Run: headless pygame with SDL's dummy video driver; simulated clock (each Clock.tick advances the game by its frame time, no real sleeping); random seed 0; keys injected as events and as key.get_pressed() state; mouse plan: one left click at the window centre at the start of phase 2, then a move to the lower-right quarter at the start of phase 3.
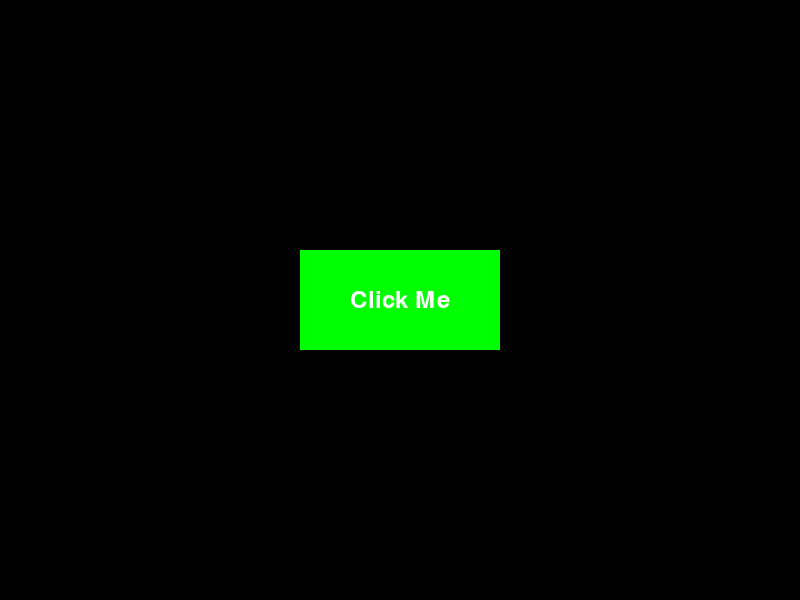
Frame 1 of 4 · flips 1–60 · no input
Frame 2 of 4 · flips 61–180 · clicked the window centre · tapped SPACE, RETURN · held RIGHT (→), D · screen unchanged from frame 1, image omitted
Frame 3 of 4 · flips 181–300 · moved the mouse to the lower-right quarter · held DOWN (↓), S · screen unchanged from frame 2, image omitted
Frame 4 of 4 · flips 301–420 · held LEFT (←), A, UP (↑), W · screen unchanged from frame 3, image omitted

The pygame program that drew these frames:

import pygame

# Initialize Pygame
pygame.init()

# Set the width and height of the screen (adjust according to your needs)
width = 800
height = 600
screen = pygame.display.set_mode((width, height))
pygame.display.set_caption("Button Example")

# Define some colors
BLACK = (0, 0, 0)
WHITE = (255, 255, 255)
RED = (255, 0, 0)
GREEN = (0, 255, 0)


# Define the button class
class Button:
    def __init__(self, x, y, width, height, color, text):
        self.rect = pygame.Rect(x, y, width, height)
        self.color = color
        self.text = text

    def draw(self):
        pygame.draw.rect(screen, self.color, self.rect)
        font = pygame.font.Font(None, 36)
        text = font.render(self.text, True, WHITE)
        text_rect = text.get_rect(center=self.rect.center)
        screen.blit(text, text_rect)


# Create a button object
button = Button(300, 250, 200, 100, GREEN, "Click Me")

# Game loop
running = True
while running:
    for event in pygame.event.get():
        if event.type == pygame.QUIT:
            running = False

        # Check if the button is clicked
        if event.type == pygame.MOUSEBUTTONDOWN:
            if button.rect.collidepoint(event.pos):
                print("Button Clicked!")

    # Clear the screen
    screen.fill(BLACK)

    # Draw the button
    button.draw()

    # Update the display
    pygame.display.flip()

# Quit the game
pygame.quit()
